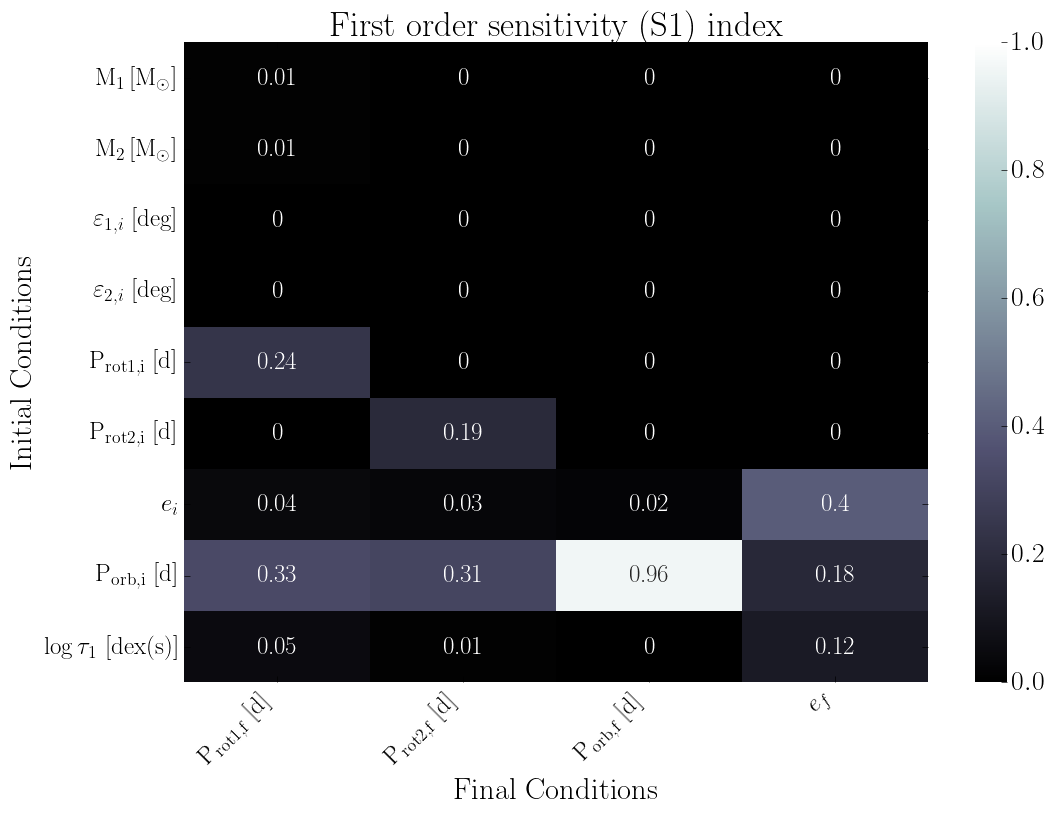

Data behind this chart, as committed beside it:
, final.primary.RotPer, final.secondary.RotPer, final.secondary.OrbPeriod, final.secondary.Eccentricity
primary.dMass, 0.01, 0.0, 0.0, 0.0
secondary.dMass, 0.01, 0.0, 0.0, 0.0
primary.dObliquity, 0.0, 0.0, 0.0, 0.0
secondary.dObliquity, 0.0, 0.0, 0.0, 0.0
primary.dRotPeriod, 0.24, 0.0, 0.0, 0.0
secondary.dRotPeriod, 0.0, 0.19, 0.0, 0.0
secondary.dEcc, 0.04, 0.03, 0.02, 0.4
secondary.dOrbPeriod, 0.33, 0.31, 0.96, 0.18
primary.dTidalTau, 0.05, 0.01, 0.0, 0.12
